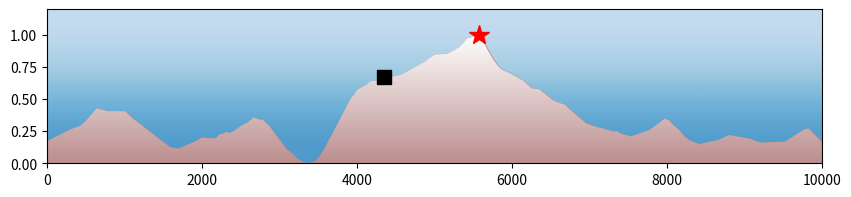

Python code for this plot:
import math, random        	# just for generating random mountains                                 	 
import numpy as np

n = 10000 # size of the problem: number of possible solutions x = 0, ..., n-1

# generate random mountains                                                                               	 
def mountains(n):
    h = [0]*n
    for i in range(50):
        c = random.randint(20, n-20)
        w = random.randint(3, int(math.sqrt(n/5)))**2
        s = random.random()
        h[max(0, c-w):min(n, c+w)] = [h[i] + s*(w-abs(c-i)) for i in range(max(0, c-w), min(n, c+w))]

    # scale the height so that the lowest point is 0.0 and the highest peak is 1.0
    low = min(h)
    high = max(h)
    h = [y - low for y in h]
    h = [y / (high-low) for y in h]
    return h

h = mountains(n)

# start at a random place
x0 = random.randint(1, n-1)
x = x0

# keep climbing for 5000 steps
steps = 5000

def main(h, x):
    n = len(h)
    # the climbing starts here
    for step in range(steps): #5000 steps
        # this is our temperature to to be used for simulated annealing
        # it starts large and decreases with each step. you don't have to change this
        T = 2*max(0, ((steps-step*1.2)/steps))**3

        # let's try randomly moving (max. 1000 steps) left or right
        # making sure we don't fall off the edge of the world at 0 or n-1
        # the height at this point will be our candidate score, S_new
        # while the height at our current location will be S_old
        x_new = random.randint(max(0, x-1000), min(n-1, x+1000))
        if h[x_new] > h[x]:
            x = x_new           # the new position is higher, go there
        else:
            if T==0:
                prob=0
            else: 
                prob = math.exp(-(h[x] - h[x_new]) / T)
            if random.random()<prob:
                x=x_new               # add simulated annealing here. remember to handle T=0                               
    return x

x = main(h, x0)
print("ended up at %d, highest point is %d" % (x, np.argmax(h)))

#plot the result
import matplotlib as mpl
import matplotlib.pyplot as plt
import matplotlib.colors as mcolors
from matplotlib.patches import Polygon

def gradient_fill(x, y, fill_color=None, ax=None, **kwargs):
    if ax is None:
        ax = plt.gca()

    line, = ax.plot(x, y, **kwargs)
    if fill_color is None:
        fill_color = line.get_color()

    zorder = line.get_zorder()
    alpha = line.get_alpha()
    alpha = 1.0 if alpha is None else alpha

    z = np.empty((100, 1, 4), dtype=float)
    rgb = mcolors.colorConverter.to_rgb(fill_color)
    z[:,:,:3] = rgb
    z[:,:,-1] = np.linspace(0, alpha, 100)[:,None]

    xmin, xmax, ymin, ymax = x.min(), x.max(), y.min(), y.max()
    im = ax.imshow(z, aspect='auto', extent=[xmin, xmax, ymin, ymax],
                   origin='lower', zorder=zorder)

    xy = np.column_stack([x, y])
    xy = np.vstack([[xmin, ymin], xy, [xmax, ymin], [xmin, ymin]])
    clip_path = Polygon(xy, facecolor='none', edgecolor='none', closed=True, zorder=-100)
    ax.add_patch(clip_path)
    im.set_clip_path(clip_path)

    return line, im

def plot_exercise6_intermediate():
    xx = np.array(list(range(n)))
    yy = np.array(h)
    plt.figure(figsize=(10,2))
    plt.gca().set_ylim(0, 1.2)
    plt.gca().set_xlim(0, n)
    plotlim = plt.gca().get_xlim() + plt.gca().get_ylim()  
    cmap = mpl.cm.Blues(np.linspace(.2,.6,100))
    cmap = mpl.colors.ListedColormap(cmap[10:,:-1])
    plt.imshow([[0,0],[1,1]], cmap=cmap, interpolation='bicubic', extent=plotlim, zorder=-200)  
    plt.grid(False)
    plt.fill_between(xx, 0, yy, color='rosybrown', zorder=-150)
    gradient_fill(xx, yy, 'white', plt.gca(), color='None')
    plt.plot([x0], [h[x0]], color='k', marker='s', markersize=10, zorder=50)
    plt.plot([x], [h[x]], color='r', marker='*', markersize=15, zorder=51) 

    plt.show()

plot_exercise6_intermediate()